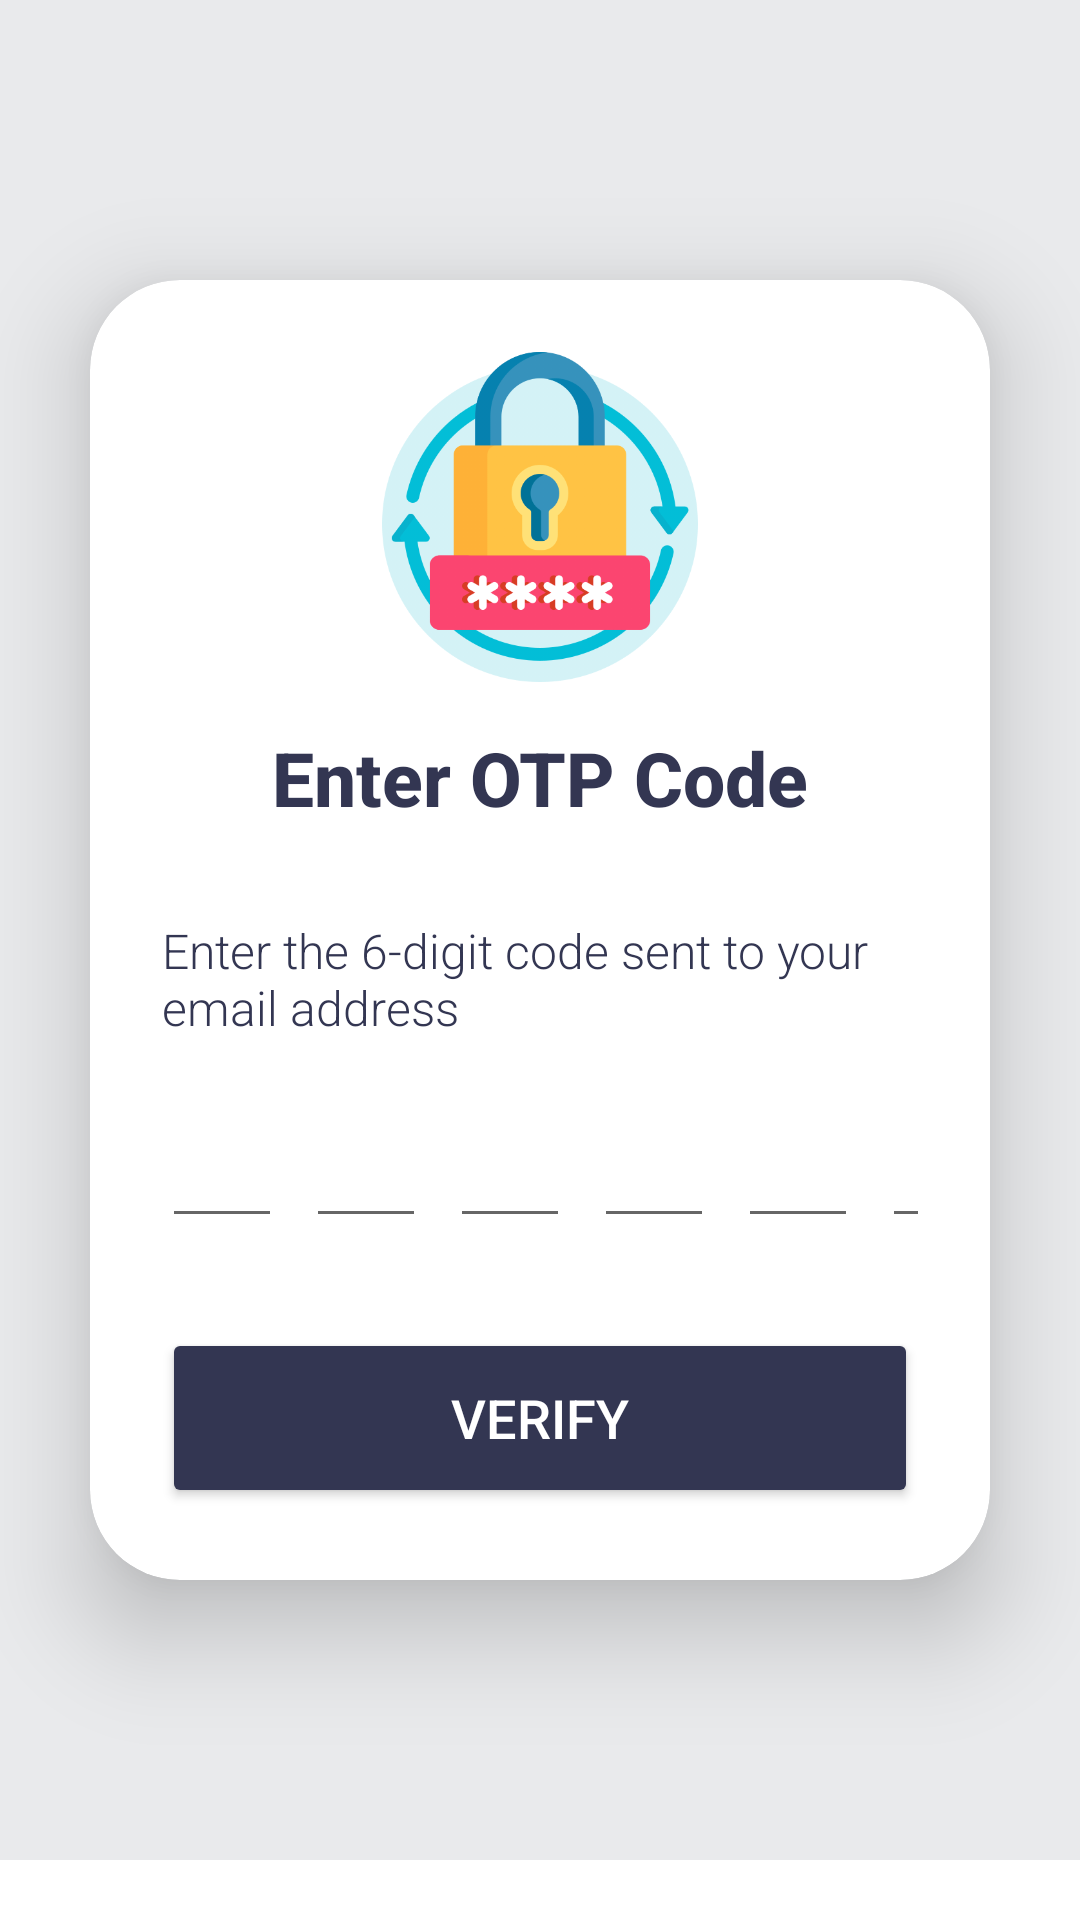

This screen was rendered from an Android layout file. Write that file and the resources it references.
<!-- AndroidManifest.xml: application theme Theme.GradApp -->
<!-- res/layout/activity_check_mail_otp_corr.xml -->
<?xml version="1.0" encoding="utf-8"?>
<androidx.drawerlayout.widget.DrawerLayout
    xmlns:android="http://schemas.android.com/apk/res/android"
    xmlns:app="http://schemas.android.com/apk/res-auto"
    xmlns:tools="http://schemas.android.com/tools"
    android:id="@+id/drawerLayout"
    android:layout_width="match_parent"
    android:layout_height="match_parent"
    tools:context=".CorrelationListActivity">

    <ScrollView
        android:layout_width="match_parent"
        android:layout_height="match_parent"
        android:layout_marginBottom="20dp"
        android:fillViewport="true">


        <LinearLayout xmlns:android="http://schemas.android.com/apk/res/android"
            xmlns:app="http://schemas.android.com/apk/res-auto"
            xmlns:tools="http://schemas.android.com/tools"
            android:layout_width="match_parent"
            android:layout_height="match_parent"
            android:gravity="center"
            android:orientation="vertical"
            android:background="@color/background"
            tools:context=".CheckMailOtpActivity">

            <androidx.cardview.widget.CardView
                android:layout_width="match_parent"
                android:layout_height="wrap_content"
                android:layout_margin="30dp"
                app:cardCornerRadius="30dp"
                android:layout_gravity="center"
                app:cardElevation="20dp">

                <LinearLayout
                    android:layout_width="match_parent"
                    android:layout_height="wrap_content"
                    android:orientation="vertical"
                    android:layout_gravity="center_horizontal"
                    android:padding="24dp">

                    <androidx.constraintlayout.widget.ConstraintLayout
                        android:id="@+id/headerLayout"
                        android:layout_width="wrap_content"
                        android:layout_height="wrap_content">
                        <ImageView
                            android:id="@+id/headerImage"
                            android:layout_width="110dp"
                            android:layout_height="110dp"
                            android:layout_gravity="center"
                            android:src="@drawable/otp"
                            app:layout_constraintBottom_toTopOf="@id/summary"
                            app:layout_constraintEnd_toEndOf="parent"
                            app:layout_constraintStart_toStartOf="parent"
                            app:layout_constraintTop_toTopOf="parent" />
                        <TextView
                            android:id="@+id/summary"
                            android:layout_width="wrap_content"
                            android:layout_height="wrap_content"
                            android:text="@string/enter_otp_code"
                            android:textSize="25sp"
                            android:layout_marginTop="15dp"
                            android:textStyle="bold"
                            android:textColor="@color/darkBlue"
                            android:fontFamily="sans-serif-medium"
                            app:layout_constraintTop_toBottomOf="@id/headerImage"
                            app:layout_constraintStart_toStartOf="parent"
                            app:layout_constraintEnd_toEndOf="parent"/>


                        <TextView
                            android:id="@+id/summaryDetail"
                            android:layout_width="wrap_content"
                            android:layout_height="wrap_content"
                            android:text="Enter the 6-digit code sent to your email address"
                            android:textSize="16sp"
                            android:textColor="@color/darkBlue"
                            android:fontFamily="sans-serif-light"
                            android:layout_marginTop="30dp"
                            app:layout_constraintTop_toBottomOf="@id/summary"
                            app:layout_constraintStart_toStartOf="parent"
                            app:layout_constraintEnd_toEndOf="parent"/>
                    </androidx.constraintlayout.widget.ConstraintLayout>


                    <LinearLayout
                        android:id="@+id/otpContainer"
                        android:layout_width="wrap_content"
                        android:layout_height="wrap_content"
                        android:orientation="horizontal"
                        android:layout_below="@id/headerLayout"
                        android:layout_centerHorizontal="true"
                        android:layout_gravity="center"
                        android:layout_marginTop="16dp">

                        <EditText
                            android:id="@+id/digit1"
                            android:layout_width="40dp"
                            android:layout_height="50dp"
                            android:inputType="number"
                            android:maxLength="1"
                            android:textSize="24sp"
                            android:gravity="center"
                            android:imeOptions="actionNext" />

                        <EditText
                            android:id="@+id/digit2"
                            android:layout_width="40dp"
                            android:layout_height="50dp"
                            android:inputType="number"
                            android:maxLength="1"
                            android:textSize="24sp"
                            android:gravity="center"
                            android:imeOptions="actionNext"
                            android:layout_marginStart="8dp" />

                        <EditText
                            android:id="@+id/digit3"
                            android:layout_width="40dp"
                            android:layout_height="50dp"
                            android:inputType="number"
                            android:maxLength="1"
                            android:textSize="24sp"
                            android:gravity="center"
                            android:imeOptions="actionNext"
                            android:layout_marginStart="8dp" />

                        <EditText
                            android:id="@+id/digit4"
                            android:layout_width="40dp"
                            android:layout_height="50dp"
                            android:inputType="number"
                            android:maxLength="1"
                            android:textSize="24sp"
                            android:gravity="center"
                            android:imeOptions="actionNext"
                            android:layout_marginStart="8dp" />

                        <EditText
                            android:id="@+id/digit5"
                            android:layout_width="40dp"
                            android:layout_height="50dp"
                            android:inputType="number"
                            android:maxLength="1"
                            android:textSize="24sp"
                            android:gravity="center"
                            android:imeOptions="actionNext"
                            android:layout_marginStart="8dp" />

                        <EditText
                            android:id="@+id/digit6"
                            android:layout_width="40dp"
                            android:layout_height="50dp"
                            android:inputType="number"
                            android:maxLength="1"
                            android:textSize="24sp"
                            android:gravity="center"
                            android:imeOptions="actionDone"
                            android:layout_marginStart="8dp" />

                    </LinearLayout>


                    <Button
                        android:layout_width="match_parent"
                        android:layout_height="60dp"
                        android:text="@string/verify"
                        android:id="@+id/verifyButton"
                        android:textSize="18sp"
                        android:backgroundTint="@color/darkBlue"
                        android:textColor="@color/white"
                        android:layout_marginTop="30dp"
                        app:cornerRadius = "20dp"/>


                </LinearLayout>

            </androidx.cardview.widget.CardView>
        </LinearLayout>

    </ScrollView>

    <com.google.android.material.navigation.NavigationView
        android:id="@+id/navView"
        android:layout_width="wrap_content"
        android:layout_height="match_parent"
        android:layout_gravity="start"
        app:headerLayout="@layout/home_drawer_layout"
        app:menu="@menu/home_navigation_menu"/>
</androidx.drawerlayout.widget.DrawerLayout>
<!-- res/layout/home_drawer_layout.xml (included above) -->
<RelativeLayout xmlns:android="http://schemas.android.com/apk/res/android"
    android:layout_width="match_parent"
    android:layout_height="wrap_content"
    xmlns:app="http://schemas.android.com/apk/res-auto"
    android:padding="20dp">

    <androidx.constraintlayout.widget.ConstraintLayout
        android:layout_width="match_parent"
        android:layout_height="wrap_content">

        <TextView
            android:id="@+id/nameHeader"
            android:layout_width="wrap_content"
            android:layout_height="wrap_content"
            android:text="Name"
            android:textColor="@color/pink1"
            android:textStyle="bold"
            android:textSize="19sp"
            app:layout_constraintTop_toTopOf="parent"
            app:layout_constraintStart_toStartOf="parent"/>

        <TextView
            android:id="@+id/name"
            android:layout_width="wrap_content"
            android:layout_height="wrap_content"
            android:text="@string/username"
            android:textSize="17sp"
            android:textStyle="bold"
            app:layout_constraintTop_toBottomOf="@id/nameHeader"
            app:layout_constraintStart_toStartOf="parent"/>

        <TextView
            android:id="@+id/emailHeader"
            android:layout_width="wrap_content"
            android:layout_height="wrap_content"
            android:text="Email"
            android:layout_marginTop="10dp"
            android:textColor="@color/pink1"
            android:textStyle="bold"
            android:textSize="19sp"
            app:layout_constraintTop_toBottomOf="@id/name"
            app:layout_constraintStart_toStartOf="parent"/>

        <TextView
            android:id="@+id/email"
            android:layout_width="wrap_content"
            android:layout_height="wrap_content"
            android:text="email"
            android:textStyle="bold"
            android:textSize="19sp"
            app:layout_constraintStart_toStartOf="parent"
            app:layout_constraintTop_toBottomOf="@id/emailHeader"/>

    </androidx.constraintlayout.widget.ConstraintLayout>

</RelativeLayout>
<!-- resources referenced by this layout -->
<resources>
  <color name="background">#E9EAEC</color>
  <color name="darkBlue">#333652</color>
  <color name="pink1">#FB4570</color>
  <color name="white">#FFFFFFFF</color>
  <!-- drawable otp: png bitmap (drawable-v24, 69489 bytes) -->
  <string name="enter_otp_code">Enter OTP Code</string>
  <string name="username">username</string>
  <string name="verify">Verify</string>
  <style name="Theme.GradApp" parent="Theme.MaterialComponents.DayNight.DarkActionBar">
          
          <item name="colorPrimary">@color/purple_500</item>
          <item name="colorPrimaryVariant">@color/purple_700</item>
          <item name="colorOnPrimary">@color/white</item>
          
          <item name="colorSecondary">@color/teal_200</item>
          <item name="colorSecondaryVariant">@color/teal_700</item>
          <item name="colorOnSecondary">@color/black</item>
          
          <item name="android:statusBarColor">?attr/colorPrimaryVariant</item>
          
      </style>
  <color name="purple_500">#FF6200EE</color>
  <color name="purple_700">#2D165F</color>
  <color name="teal_200">#FF03DAC5</color>
  <color name="teal_700">#FF018786</color>
  <color name="black">#FF000000</color>
</resources>
